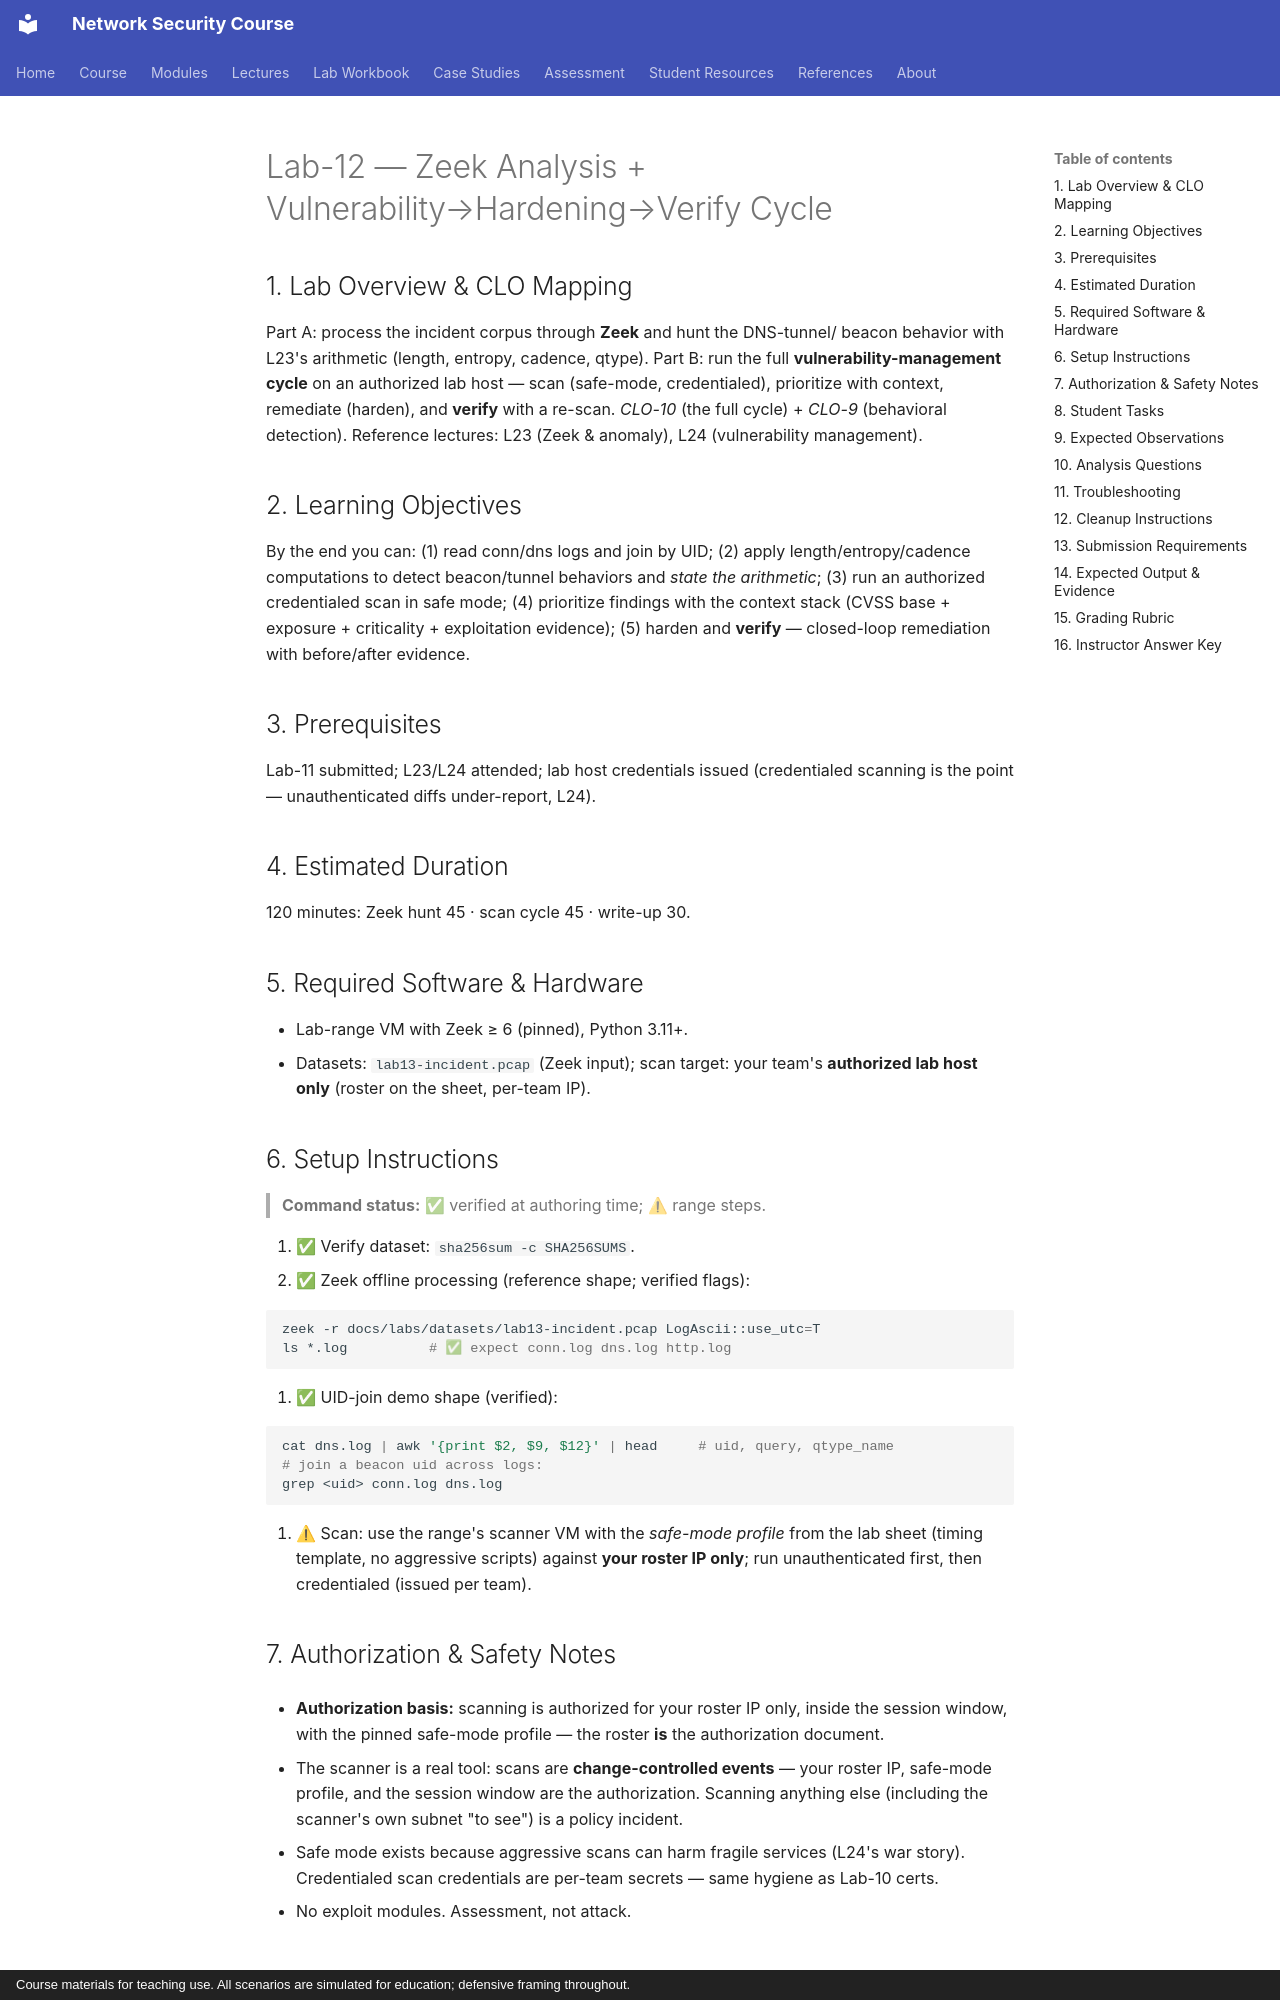

repository: nadeem-majeedch/Network-Security-Course · page: labs/lab-12-zeek-vulnerability-hardening-cycle/index.html · generator: mkdocs · copyright: Course materials for teaching use. All scenarios are simulated for education; defensive framing throughout.

# Lab-12 — Zeek Analysis + Vulnerability→Hardening→Verify Cycle

## 1. Lab Overview & CLO Mapping

Part A: process the incident corpus through **Zeek** and hunt the DNS-tunnel/
beacon behavior with L23's arithmetic (length, entropy, cadence, qtype). Part
B: run the full **vulnerability-management cycle** on an authorized lab host —
scan (safe-mode, credentialed), prioritize with context, remediate (harden),
and **verify** with a re-scan. *CLO-10* (the full cycle) + *CLO-9* (behavioral
detection). Reference lectures: L23 (Zeek & anomaly), L24 (vulnerability
management).

## 2. Learning Objectives

By the end you can: (1) read conn/dns logs and join by UID; (2) apply
length/entropy/cadence computations to detect beacon/tunnel behaviors and
*state the arithmetic*; (3) run an authorized credentialed scan in safe mode;
(4) prioritize findings with the context stack (CVSS base + exposure +
criticality + exploitation evidence); (5) harden and **verify** — closed-loop
remediation with before/after evidence.

## 3. Prerequisites

Lab-11 submitted; L23/L24 attended; lab host credentials issued (credentialed
scanning is the point — unauthenticated diffs under-report, L24).

## 4. Estimated Duration

120 minutes: Zeek hunt 45 · scan cycle 45 · write-up 30.

## 5. Required Software & Hardware

- Lab-range VM with Zeek ≥ 6 (pinned), Python 3.11+.
- Datasets: `lab13-incident.pcap` (Zeek input); scan target: your team's
  **authorized lab host only** (roster on the sheet, per-team IP).

## 6. Setup Instructions

> **Command status:** ✅ verified at authoring time; ⚠ range steps.

1. ✅ Verify dataset: `sha256sum -c SHA256SUMS`.
2. ✅ Zeek offline processing (reference shape; verified flags):

```bash
zeek -r docs/labs/datasets/lab13-incident.pcap LogAscii::use_utc=T
ls *.log          # ✅ expect conn.log dns.log http.log
```

3. ✅ UID-join demo shape (verified):

```bash
cat dns.log | awk '{print $2, $9, $12}' | head     # uid, query, qtype_name
# join a beacon uid across logs:
grep <uid> conn.log dns.log
```

4. ⚠ Scan: use the range's scanner VM with the *safe-mode profile* from the
   lab sheet (timing template, no aggressive scripts) against **your roster IP
   only**; run unauthenticated first, then credentialed (issued per team).

## 7. Authorization & Safety Notes

- **Authorization basis:** scanning is authorized for your roster IP only, inside the session window, with the pinned safe-mode profile — the roster **is** the authorization document.

- The scanner is a real tool: scans are **change-controlled events** — your
  roster IP, safe-mode profile, and the session window are the authorization.
  Scanning anything else (including the scanner's own subnet "to see") is a
  policy incident.
- Safe mode exists because aggressive scans can harm fragile services (L24's
  war story). Credentialed scan credentials are per-team secrets — same
  hygiene as Lab-10 certs.
- No exploit modules. Assessment, not attack.
